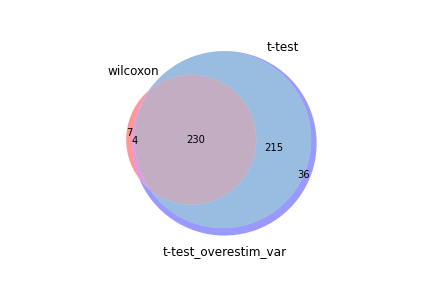

The table this chart was drawn from, first rows:
wilcoxon, t-test, t-test_overestim_var
Rps24, Rps27, Rps27
Rps14, Rps24, Rps24
Rpl21, Rps28, Rps28
Rpl13, Rps29, Rps29
Rps28, Rps16, Rps16
Rpl12, Rps15a, Rps15a
Rps19, Rpl13, Rpl13
Rps27, Rps14, Rps14
Rps29, Rpl35a, Rpl35a
Rplp1, Rpl12, Rps7
Rps7, Rps19, Rpl12
Rpl35a, Rps7, Rps19
Rps18, Rpl37a, Rpl37a
Rps15a, Rpl23, Rpl23
Rpl18a, Rpl18a, Rpl18a
Rpl23, Rps23, Rps23
Rps16, Rps15, Malat1
Rpl36, Rpl36, Rps15
Rps4x, Malat1, Rps18
Rpl17, Rpl9, Rpl36
Rps27a, Rps18, Rpl9
Rpl37a, Rplp2, Rps27a
Rpl9, Rps27a, Rplp2
Rplp2, Rpl23a, Rplp1
Rps23, Rplp1, Rpl23a
Rps20, Rpl26, Rpl26
Rps9, Rps6, Rps20
Rps15, Rpl38, Rpl31
Rpl31, Rpl19, Rpl38
Rpl26, Rps20, Rps21
Rpl23a, Rps8, Rps8
Rpl19, Rps3, Rps6
Rps3, Rps21, Rpl27a
Rps3a1, Rpl31, Rps3
Rps6, Rpl27a, Rpl19
Rpl38, Rpl17, Rpl17
Rpl27a, Rpl37, Rpl36a
Rps8, Rpl36a, Rpl37
Rpl8, Rpl30, Rpl30
Rpl39, Rpl39, Rpl39
Malat1, Rps5, Rps5
Rps5, Tpt1, Rps9
Rps21, Rps9, Tpt1
Fau, Rps25, Rps4x
Rpl37, Rps27rt, Rps25
Rpl32, Rpl35, Rpl35
Rpl30, Fau, Fau
Rpl34, Rps4x, Rps27rt
Rpl36a, Rpl5, Rpl5
Rpl5, Rps13, Rpl21
Tpt1, Rpl21, Rpl32
Rps25, Rpl3, Rps3a1
Rpl35, Rpl18, Rpl18
Rpl18, Rpl32, Rpl3
Rpl15, Sell, Rps13
Rps27rt, Rps3a1, Rpl8
Eef1a1, Rps26, Rps26
Rps26, Rpl14, Rpl11
Rpl14, Rps10, Rpl34
Rpl11, Rpl11, Rpl14
... 425 more rows
